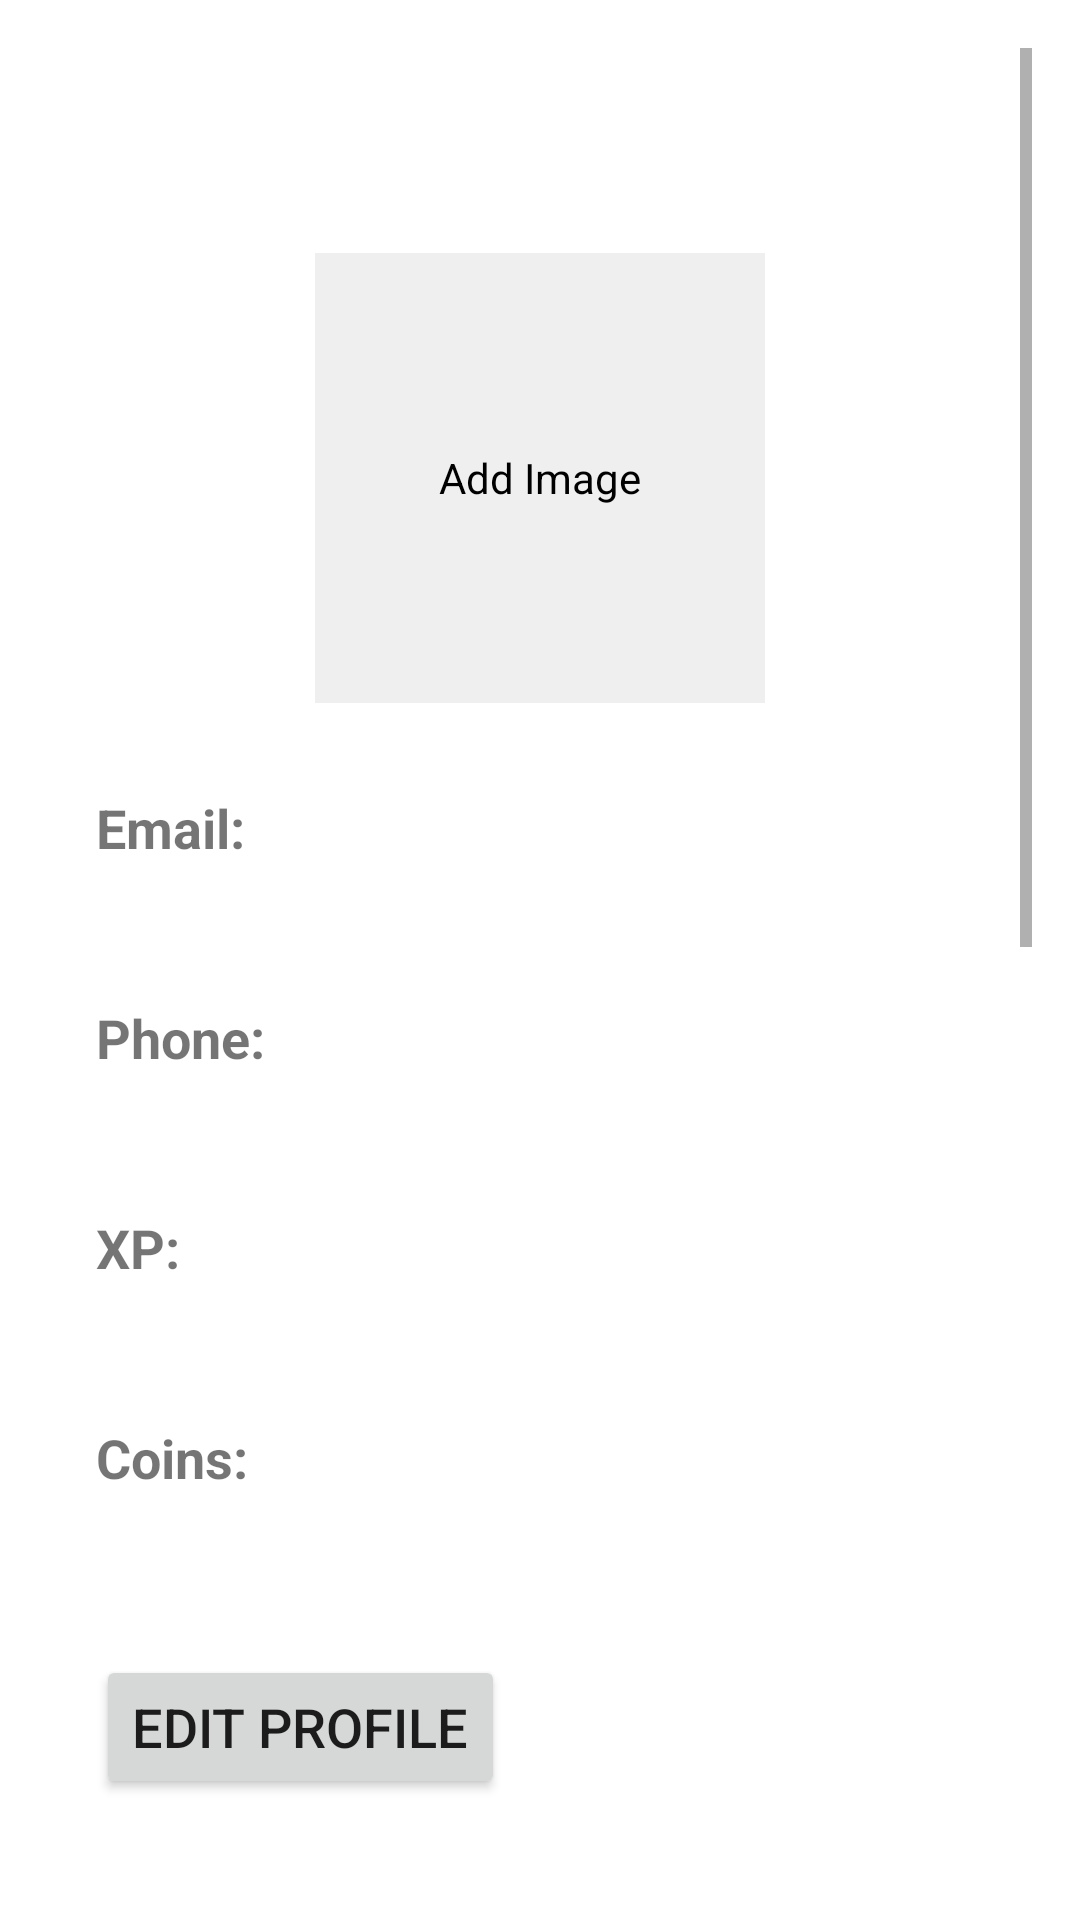

Android layout source for this screen:
<!-- AndroidManifest.xml: application theme Theme.RMASapp -->
<!-- res/layout/fragment_profile_view.xml -->
<?xml version="1.0" encoding="utf-8"?>
<androidx.constraintlayout.widget.ConstraintLayout xmlns:android="http://schemas.android.com/apk/res/android"
    xmlns:app="http://schemas.android.com/apk/res-auto"
    android:layout_width="match_parent"
    android:layout_height="match_parent"
    android:padding="16dp">

    <ScrollView
        xmlns:android="http://schemas.android.com/apk/res/android"
        android:layout_width="match_parent"
        android:layout_height="match_parent">
    <LinearLayout
        android:id="@+id/container"
        android:layout_width="match_parent"
        android:layout_height="wrap_content"
        android:orientation="vertical"
        android:padding="16dp">



        <TextView
            android:id="@+id/tvName"
            android:layout_width="match_parent"
            android:layout_height="wrap_content"
            android:layout_marginBottom="60px"
            android:text=""
            android:textAlignment="center"
            android:textSize="24sp"
            android:textStyle="bold"></TextView>


        <RelativeLayout
            android:id="@+id/profileImageHolder"
            android:layout_width="150dp"
            android:layout_height="150dp"
            android:layout_marginBottom="40px"

            android:layout_gravity="center_horizontal">

            <ImageView
                android:id="@+id/profileImage"
                android:layout_width="match_parent"
                android:layout_height="match_parent"
                android:layout_centerInParent="true"
                android:scaleType="centerCrop"
                android:background="#EFEFEF"/>

            <TextView
                android:id="@+id/addImageText"
                android:layout_width="wrap_content"
                android:layout_height="wrap_content"
                android:layout_centerInParent="true"
                android:text="Add Image"
                android:textColor="#000"/>

        </RelativeLayout>

        



        <TextView
            android:layout_width="wrap_content"
            android:layout_height="wrap_content"
            android:text="Email:"
            android:textSize="18sp"
            android:textStyle="bold"
            android:paddingTop="16dp"/>

        <TextView
            android:id="@+id/tvEmail"
            android:layout_width="match_parent"
            android:layout_height="wrap_content"
            android:text=""
            android:textSize="16sp"
            android:paddingTop="8dp"/>

        <TextView
            android:layout_width="wrap_content"
            android:layout_height="wrap_content"
            android:text="Phone:"
            android:textSize="18sp"
            android:textStyle="bold"
            android:paddingTop="16dp"/>

        <TextView
            android:id="@+id/tvPhone"
            android:layout_width="match_parent"
            android:layout_height="wrap_content"
            android:text=""
            android:textSize="16sp"
            android:paddingTop="8dp"/>


        <TextView
            android:layout_width="wrap_content"
            android:layout_height="wrap_content"
            android:text="XP:"
            android:textSize="18sp"
            android:textStyle="bold"
            android:paddingTop="16dp"/>

        <TextView
            android:id="@+id/tvXp"
            android:layout_width="match_parent"
            android:layout_height="wrap_content"
            android:text=""
            android:textSize="16sp"
            android:paddingTop="8dp"/>

        <TextView
            android:layout_width="wrap_content"
            android:layout_height="wrap_content"
            android:text="Coins:"
            android:textSize="18sp"
            android:textStyle="bold"
            android:paddingTop="16dp"/>

        <TextView
            android:id="@+id/tvCoins"
            android:layout_width="match_parent"
            android:layout_height="wrap_content"
            android:text=""
            android:textSize="16sp"
            android:paddingTop="8dp"/>

        <Button
            android:id="@+id/btnEditProfile"
            android:layout_width="wrap_content"
            android:layout_height="wrap_content"
            android:text="Edit Profile"
            android:textSize="18sp"
            android:layout_marginTop="24dp"/>

        <Button
            android:id="@+id/btnLogout"
            android:layout_width="wrap_content"
            android:layout_height="wrap_content"
            android:text="Logout"
            android:textSize="18sp"
            android:layout_marginTop="40dp"/>

        


        <TextView
            android:id="@+id/loginForm"
            android:layout_width="wrap_content"
            android:layout_height="wrap_content"
            android:text="First Name:"
            android:textSize="18sp"
            android:textStyle="bold"
            android:paddingTop="16dp"/>
        <EditText
            android:id="@+id/tvFirstNameEdit"
            android:layout_width="match_parent"
            android:layout_height="wrap_content"
            android:hint="First Name"
            android:inputType="text"
            app:layout_constraintEnd_toEndOf="parent"
            app:layout_constraintStart_toStartOf="parent"
            app:layout_constraintTop_toTopOf="parent" />


        <TextView
            android:layout_width="wrap_content"
            android:layout_height="wrap_content"
            android:text="Last Name:"
            android:textSize="18sp"
            android:textStyle="bold"
            android:paddingTop="16dp"/>
        <EditText
            android:id="@+id/tvLastNameEdit"
            android:layout_width="match_parent"
            android:layout_height="wrap_content"
            android:hint="Last Name"
            android:inputType="text"
            app:layout_constraintEnd_toEndOf="parent"
            app:layout_constraintStart_toStartOf="parent"
            app:layout_constraintTop_toBottomOf="@+id/etFirstName" />


        <TextView
            android:layout_width="wrap_content"
            android:layout_height="wrap_content"
            android:text="Email:"
            android:textSize="18sp"
            android:textStyle="bold"
            android:paddingTop="16dp"/>
        <EditText
            android:id="@+id/tvEmailEdit"
            android:layout_width="match_parent"
            android:layout_height="wrap_content"
            android:hint="Email"
            android:inputType="textEmailAddress"
            app:layout_constraintEnd_toEndOf="parent"
            app:layout_constraintStart_toStartOf="parent"
            app:layout_constraintTop_toBottomOf="@+id/etLastName" />


        <TextView
            android:layout_width="wrap_content"
            android:layout_height="wrap_content"
            android:text="Phone:"
            android:textSize="18sp"
            android:textStyle="bold"
            android:paddingTop="16dp"/>
        <EditText
            android:id="@+id/tvPhoneEdit"
            android:layout_width="match_parent"
            android:layout_height="wrap_content"
            android:hint="Phone"
            android:inputType="phone"
            app:layout_constraintEnd_toEndOf="parent"
            app:layout_constraintStart_toStartOf="parent"
            app:layout_constraintTop_toBottomOf="@+id/etEmail" />




        <TextView
            android:layout_width="wrap_content"
            android:layout_height="wrap_content"
            android:text="Password:"
            android:textSize="18sp"
            android:textStyle="bold"
            android:paddingTop="16dp"/>
        <EditText
            android:id="@+id/tvPasswordEdit"
            android:layout_width="match_parent"
            android:layout_height="wrap_content"
            android:hint="Password (unchanged)"
            android:inputType="textPassword"
            app:layout_constraintEnd_toEndOf="parent"
            app:layout_constraintStart_toStartOf="parent"
            app:layout_constraintTop_toBottomOf="@+id/etPhone" />

        <Button
            android:id="@+id/btnSaveEditedProfile"
            android:layout_width="wrap_content"
            android:layout_height="wrap_content"
            android:text="Save Edits"
            android:textSize="18sp"
            android:layout_marginTop="24dp"/>

        <Button
            android:id="@+id/btnCancel"
            android:layout_width="wrap_content"
            android:layout_height="wrap_content"
            android:text="Cancel"
            android:textSize="18sp"
            android:layout_marginTop="18dp"/>

    </LinearLayout>
        </ScrollView>

</androidx.constraintlayout.widget.ConstraintLayout>
<!-- resources referenced by this layout -->
<resources>
  <style name="Theme.RMASapp" parent="Theme.MaterialComponents.DayNight.DarkActionBar">
          
          <item name="colorPrimary">@color/purple_500</item>
          <item name="colorPrimaryVariant">@color/purple_700</item>
          <item name="colorOnPrimary">@color/white</item>
          
          <item name="colorSecondary">@color/teal_200</item>
          <item name="colorSecondaryVariant">@color/teal_700</item>
          <item name="colorOnSecondary">@color/black</item>
          
          <item name="android:statusBarColor">?attr/colorPrimaryVariant</item>
          
      </style>
  <!-- not gathered from this repository: default colours our renderer supplied (Android Studio template values) -->
  <color name="purple_500">#FF6200EE</color>
  <color name="purple_700">#FF3700B3</color>
  <color name="teal_200">#FF03DAC5</color>
  <color name="teal_700">#FF018786</color>
  <color name="black">#FF000000</color>
  <color name="white">#FFFFFFFF</color>
</resources>
